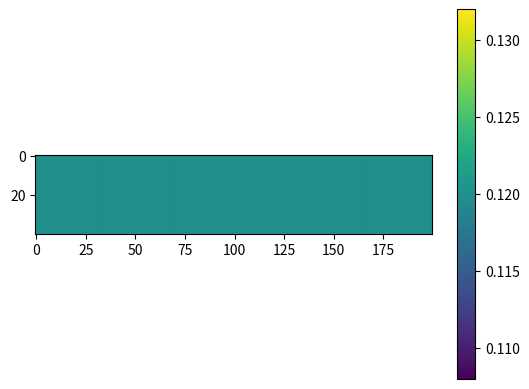

This chart was generated by the following Python code:
import numpy as np
import matplotlib.pyplot as plt
import time
from matplotlib import cm,animation

start = time.perf_counter()

nx, ny = 200, 40   # number of cells
nt = 2000  # timesteps
L = 9
u0 = 0.12
Re=400
r = 3
h = nx/6
k = ny/2
nu = (u0*r)/Re
nu=0.005
omega = 1 / ((3*nu)+0.5)
x, y = np.meshgrid(np.arange(nx), np.arange(ny))

# based upon D2Q9 structure
w = np.array([ 1/36, 1/9, 1/36, 1/9, 4/9, 1/9, 1/36, 1/9, 1/36]) #weights of directions
e = np.array([ [ 1,  1], [ 1,  0], [ 1, -1], [ 0,  1], [ 0,  0],[ 0, -1], [-1,  1], [-1,  0], [-1, -1] ]) #lattice velocities



#def initialization():
    # Initialize grid, distribution function, equilibrium function
#    global fI, fO, eq, u, uini, rho



def macroscopic():
    rho = np.sum(fI, axis=0)
    u = np.zeros((2, nx, ny))
    for i in range(L):
        u[0, :, :] = u[0, :, :] + e[i, 0] * fI[i, :, :] * rho**-1
        u[1, :, :] = u[1, :, :] + e[i, 1] * fI[i, :, :] * rho**-1
    u[:, 0, :] = uini[:, 0, :]
    rho[0, :] = (np.sum(fI[[3, 4, 5], 0, :], axis=0) + 2 * np.sum(fI[[6, 7, 8], 0, :], axis=0)) * (1 - u0) ** -1
    return u, rho


def equilibrium(u,rho):
    eq = np.zeros((9, nx, ny))
    for i in range(9):
        uxe = e[i, 0] * u[0, :, :] + e[i, 1] * u[1, :, :]
        eq[i, :, :] = rho * w[i] * (1 + 3 * uxe + 4.5 * (uxe ** 2)- 1.5 * (u[0] ** 2 + u[1] ** 2))
    return eq

def streamingncollision():
    for i in range(L):
        fO[i, circle.T] = fI[8-i, circle.T]
    for i in range(L):
       fI[i, :, :] = np.roll(np.roll(fO[i, :, :], e[i, 0], axis=0), e[i, 1], axis=1)
    return fO, fI

fI = np.zeros((L, nx, ny))
fO = np.zeros((L, nx, ny))
eq = np.zeros((L, nx, ny))
u = np.zeros((2, nx, ny))
circle = ((x - h) ** 2 + (y - k) ** 2 <= r ** 2)  # Creating a boolean matrix
uini=u
rho=np.ones((nx,ny))
uini[0,:,:]=0.12
uini[1,:,:]=0
fI = equilibrium(uini, 1)
rho = np.sum(fI, axis=0)
# initialization()



dudx, dudy = np.gradient(uini[0, :, :], nx, ny)
dvdx, dvdy = np.gradient(uini[1, :, :], nx, ny)
vorticitynot = dvdx - dudx


def update(nt):
    global fI,fO
    # startupdate = time.perf_counter()
    fI[[6,7,8], -1, :] = fI[[6,7,8], -2, :]
    u, rho = macroscopic()
    u[:, 0, :] = uini[:, 0, :]
    eq = equilibrium(u,rho)
    fI[[0,1,2],0,:] = eq[[0,1,2],0,:] + fI[[8,7,6],0,:] - eq[[8,7,6],0,:]
    fO = fI - omega*(fI - eq)
    fO,fI = streamingncollision()
    # finishupdate = time.perf_counter()
    # print(finishupdate - startupdate)
    print(nt)
    plt.clf()
    dudx, dudy = np.gradient(u[0, :, :], nx, ny)
    dvdx, dvdy = np.gradient(u[1, :, :], nx, ny)
    vorticity = dvdx - dudx
    return plt.imshow(np.linalg.norm(u,axis=0).T, cmap=cm.viridis)



# for i in range (nt):
#     fI[[6, 7, 8], -1, :] = fI[[6, 7, 8], -2, :]
#     u, rho = macroscopic()
#     u[:, 0, :] = uini[:, 0, :]
#     rho[0, :] = 1 / (1 - u[0, 0, :]) * (np.sum(fI[[3, 4, 5], 0, :], axis=0) + 2 * np.sum(fI[[6, 7, 8], 0, :], axis=0))
#     eq = equilibrium(u, rho)
#     fI[[0, 1, 2], 0, :] = eq[[0, 1, 2], 0, :] + fI[[8, 7, 6], 0, :] - eq[[8, 7, 6], 0, :]
#     fO = fI - omega * (fI - eq)
#     fO, fI = streamingncollision()
#
#
#
#     if i>1500:
#         dudx, dudy = np.gradient(u[0, :, :], nx, ny)
#         dvdx, dvdy = np.gradient(u[1, :, :], nx, ny)
#         vorticity = dvdx - dudx
#         print(time.perf_counter() - start)
#         plt.imshow(vorticity.T, cmap=cm.viridis)
#         plt.colorbar()
#         plt.show()






fig = plt.figure()

plotty = plt.imshow(np.linalg.norm(uini,axis=0).T, cmap=cm.viridis)
animation = animation.FuncAnimation(fig, update,frames=nt,  interval=0.001)
cbar = plt.colorbar()
plt.show()

